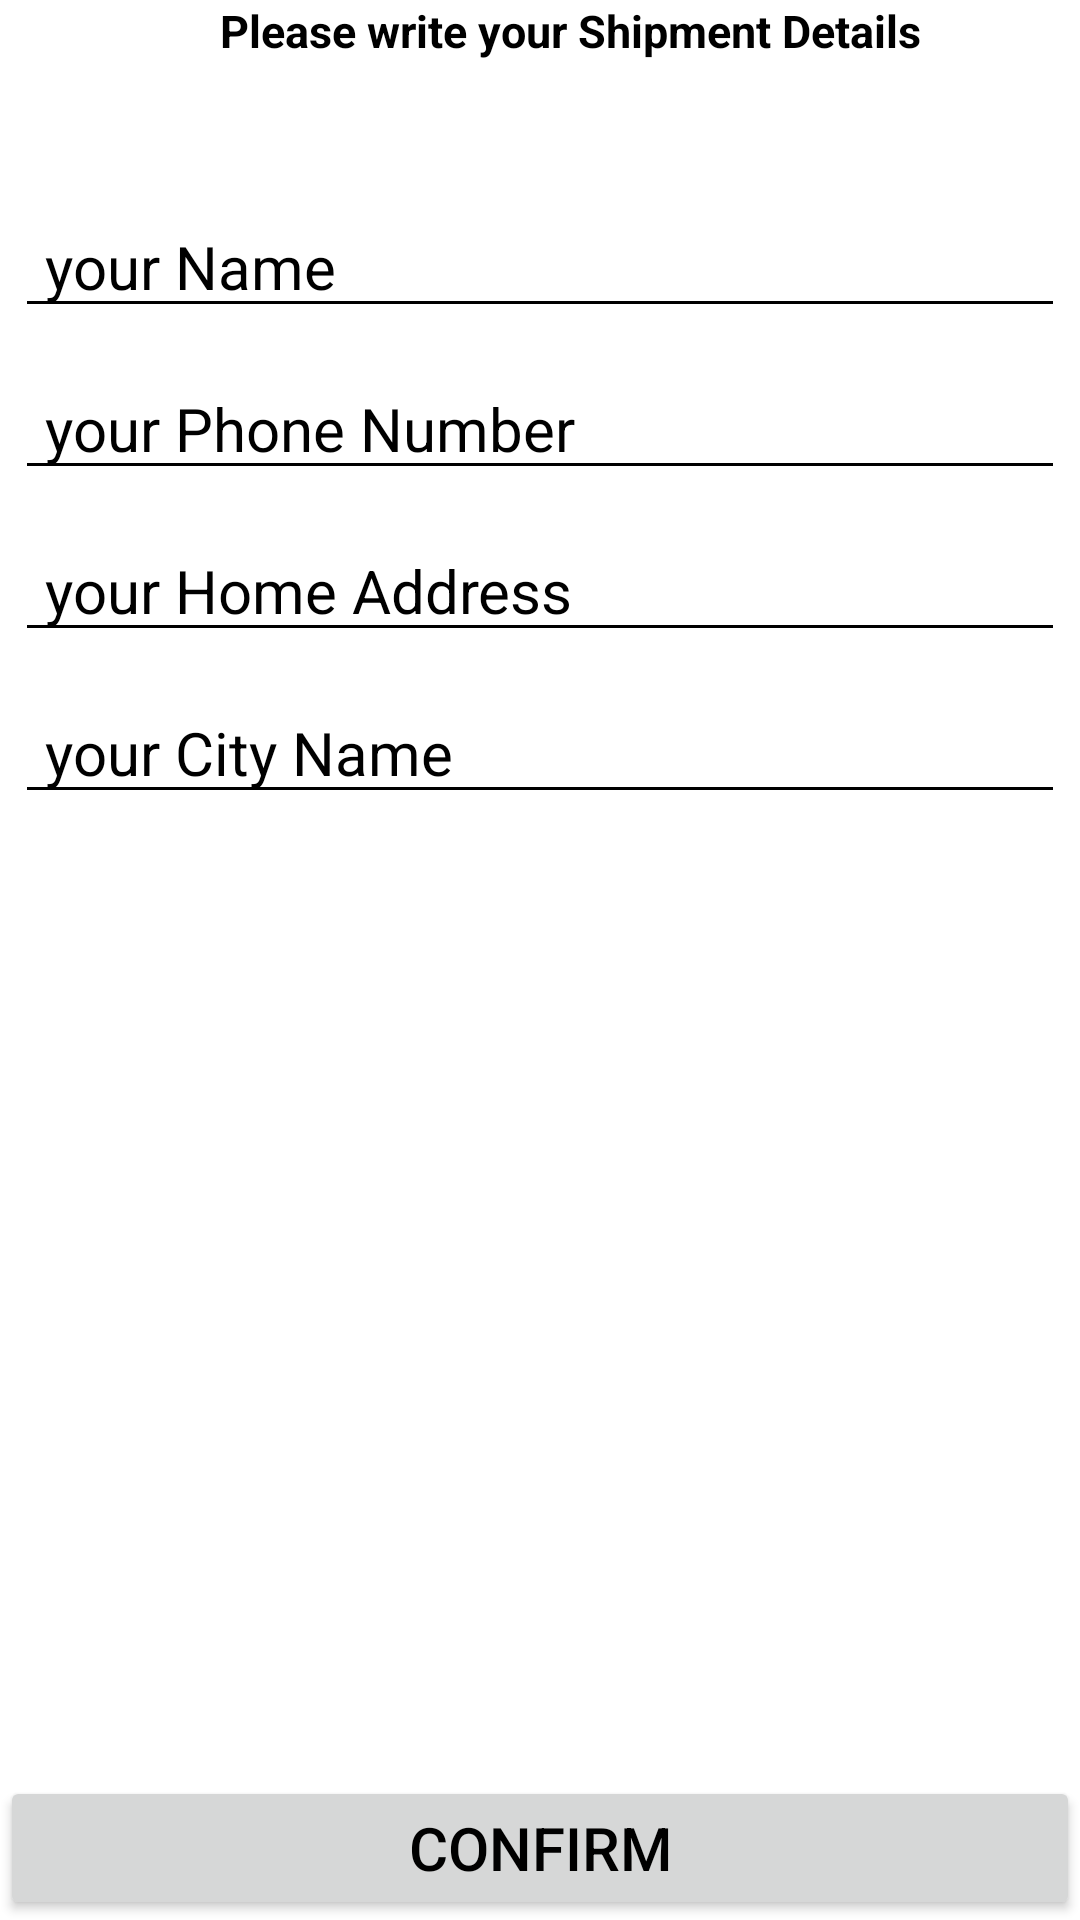

Write the Android layout XML for this screen, with the resource values it uses.
<!-- AndroidManifest.xml: fallback theme Theme.MaterialComponents.DayNight.NoActionBar -->
<!-- res/layout/fragment_order.xml -->
<?xml version="1.0" encoding="utf-8"?>
<LinearLayout
    xmlns:android="http://schemas.android.com/apk/res/android"
    xmlns:app="http://schemas.android.com/apk/res-auto"
    xmlns:tools="http://schemas.android.com/tools"
    android:layout_width="match_parent"
    android:layout_height="match_parent"
    tools:context=".fragment.OrderFragment"
    android:orientation="vertical"
    >

    <LinearLayout
        android:layout_width="match_parent"
        android:layout_height="wrap_content"
        android:orientation="horizontal"
        android:gravity="center"
        >

    <ImageButton
        android:id="@+id/img_btn_go_back_gallery"
        android:layout_width="wrap_content"
        android:layout_height="wrap_content"
        android:src="@drawable/back"
        android:layout_margin="10dp"
        android:background="@android:color/white"
        />

        <TextView
            android:layout_width="match_parent"
            android:layout_height="wrap_content"
            android:text="Please write your Shipment Details"
            android:textColor="@android:color/black"
            android:textSize="15sp"
            android:textStyle="bold"
            android:gravity="center"
            />

    </LinearLayout>

        <LinearLayout
            android:layout_width="match_parent"
            android:layout_height="wrap_content"
            android:orientation="vertical"
            android:layout_marginTop="40dp"
            >

            <EditText
                android:id="@+id/edit_txt_name_confirm_order"
                android:layout_width="match_parent"
                android:layout_height="wrap_content"
                android:layout_margin="5dp"
                android:paddingStart="10dp"
                android:hint="your Name"
                android:textColorHint="@android:color/black"
                android:textColor="@android:color/black"
                android:textSize="20sp"
                android:backgroundTint="@android:color/black"
                android:inputType="textPersonName"
                />

            <EditText
                android:id="@+id/edit_txt_phone_number_confirm_order"
                android:layout_width="match_parent"
                android:layout_height="wrap_content"
                android:layout_margin="5dp"
                android:paddingStart="10dp"
                android:hint="your Phone Number"
                android:textColorHint="@android:color/black"
                android:textColor="@android:color/black"
                android:textSize="20sp"
                android:backgroundTint="@android:color/black"
                android:inputType="phone"
                />

            <EditText
                android:id="@+id/edit_txt_address_confirm_order"
                android:layout_width="match_parent"
                android:layout_height="wrap_content"
                android:layout_margin="5dp"
                android:paddingStart="10dp"
                android:hint="your Home Address"
                android:textColorHint="@android:color/black"
                android:textColor="@android:color/black"
                android:textSize="20sp"
                android:backgroundTint="@android:color/black"
                android:inputType="textPersonName"
                />

            <EditText
                android:id="@+id/edit_txt_city_confirm_order"
                android:layout_width="match_parent"
                android:layout_height="wrap_content"
                android:layout_margin="5dp"
                android:paddingStart="10dp"
                android:hint="your City Name"
                android:textColorHint="@android:color/black"
                android:textColor="@android:color/black"
                android:textSize="20sp"
                android:backgroundTint="@android:color/black"
                android:inputType="textPersonName"
                />

        </LinearLayout>

    <RelativeLayout
        android:layout_width="match_parent"
        android:layout_height="wrap_content"
        >

        <Button
            android:id="@+id/btn_confirm_order"
            android:layout_width="match_parent"
            android:layout_height="wrap_content"
            android:layout_alignParentBottom="true"
            android:text="Confirm"
            android:textColor="@android:color/black"
            android:textSize="20sp"
            />

    </RelativeLayout>

</LinearLayout>
<!-- resources referenced by this layout -->
<resources>

</resources>
